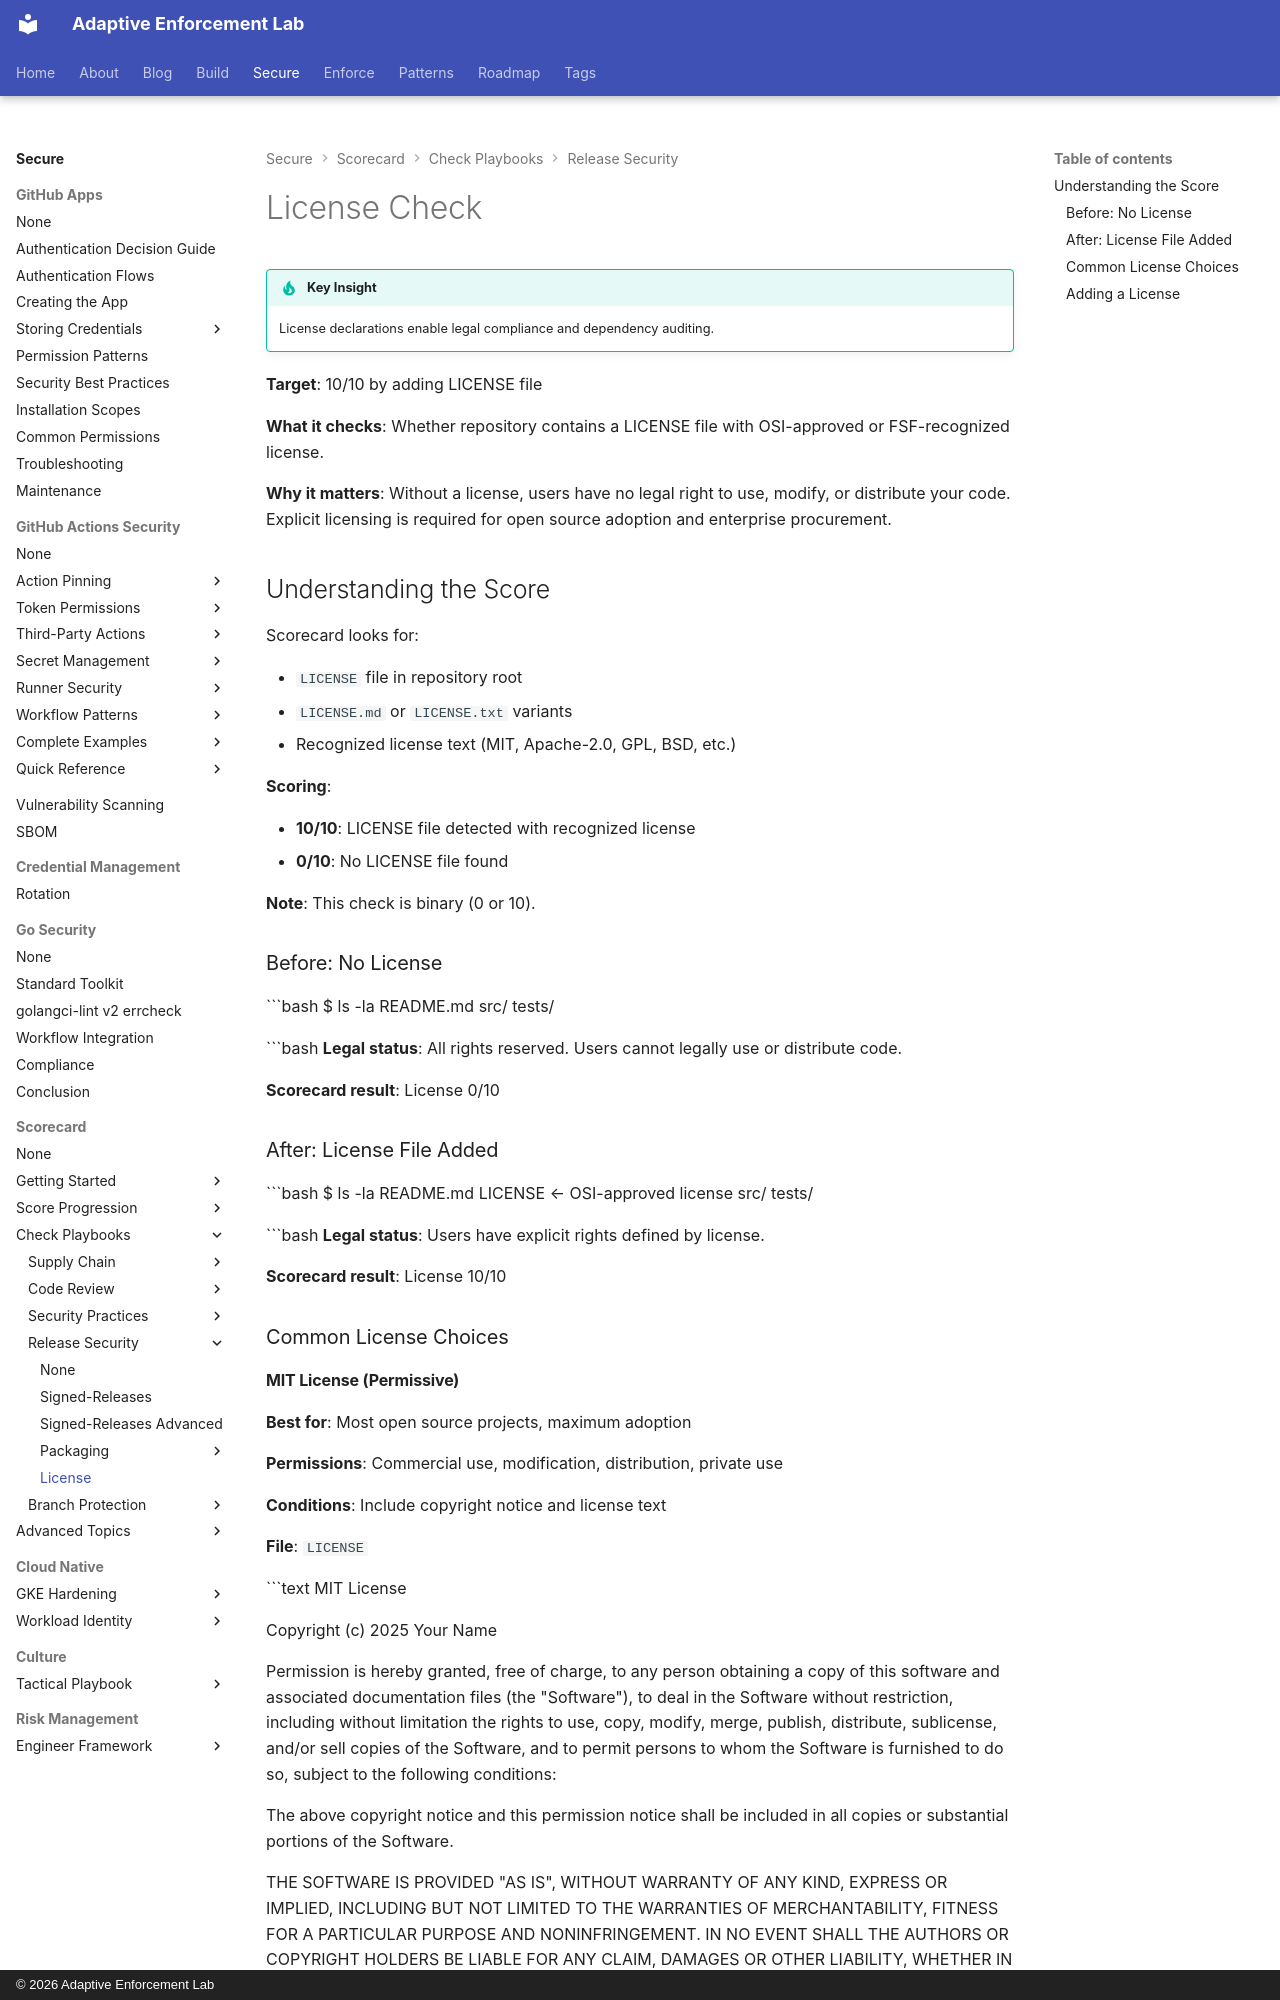

repository: adaptive-enforcement-lab/adaptive-enforcement-lab-com · page: secure/scorecard/checks/release-security/license/index.html · generator: mkdocs · copyright: © 2026 Adaptive Enforcement Lab

---
title: License Check
description: >-
  Complete remediation guide for OpenSSF Scorecard License check.
  Add OSI-approved license for legal clarity and open source compliance.
tags:

  - scorecard
  - license
  - legal

provenance: human
---
# License Check

!!! tip "Key Insight"
    License declarations enable legal compliance and dependency auditing.

**Target**: 10/10 by adding LICENSE file

**What it checks**: Whether repository contains a LICENSE file with OSI-approved or FSF-recognized license.

**Why it matters**: Without a license, users have no legal right to use, modify, or distribute your code. Explicit licensing is required for open source adoption and enterprise procurement.

## Understanding the Score

Scorecard looks for:

- `LICENSE` file in repository root
- `LICENSE.md` or `LICENSE.txt` variants
- Recognized license text (MIT, Apache-2.0, GPL, BSD, etc.)

**Scoring**:

- **10/10**: LICENSE file detected with recognized license
- **0/10**: No LICENSE file found

**Note**: This check is binary (0 or 10).

### Before: No License

```bash
$ ls -la
README.md
src/
tests/

```bash
**Legal status**: All rights reserved. Users cannot legally use or distribute code.

**Scorecard result**: License 0/10

### After: License File Added

```bash
$ ls -la
README.md
LICENSE          ← OSI-approved license
src/
tests/

```bash
**Legal status**: Users have explicit rights defined by license.

**Scorecard result**: License 10/10

### Common License Choices
